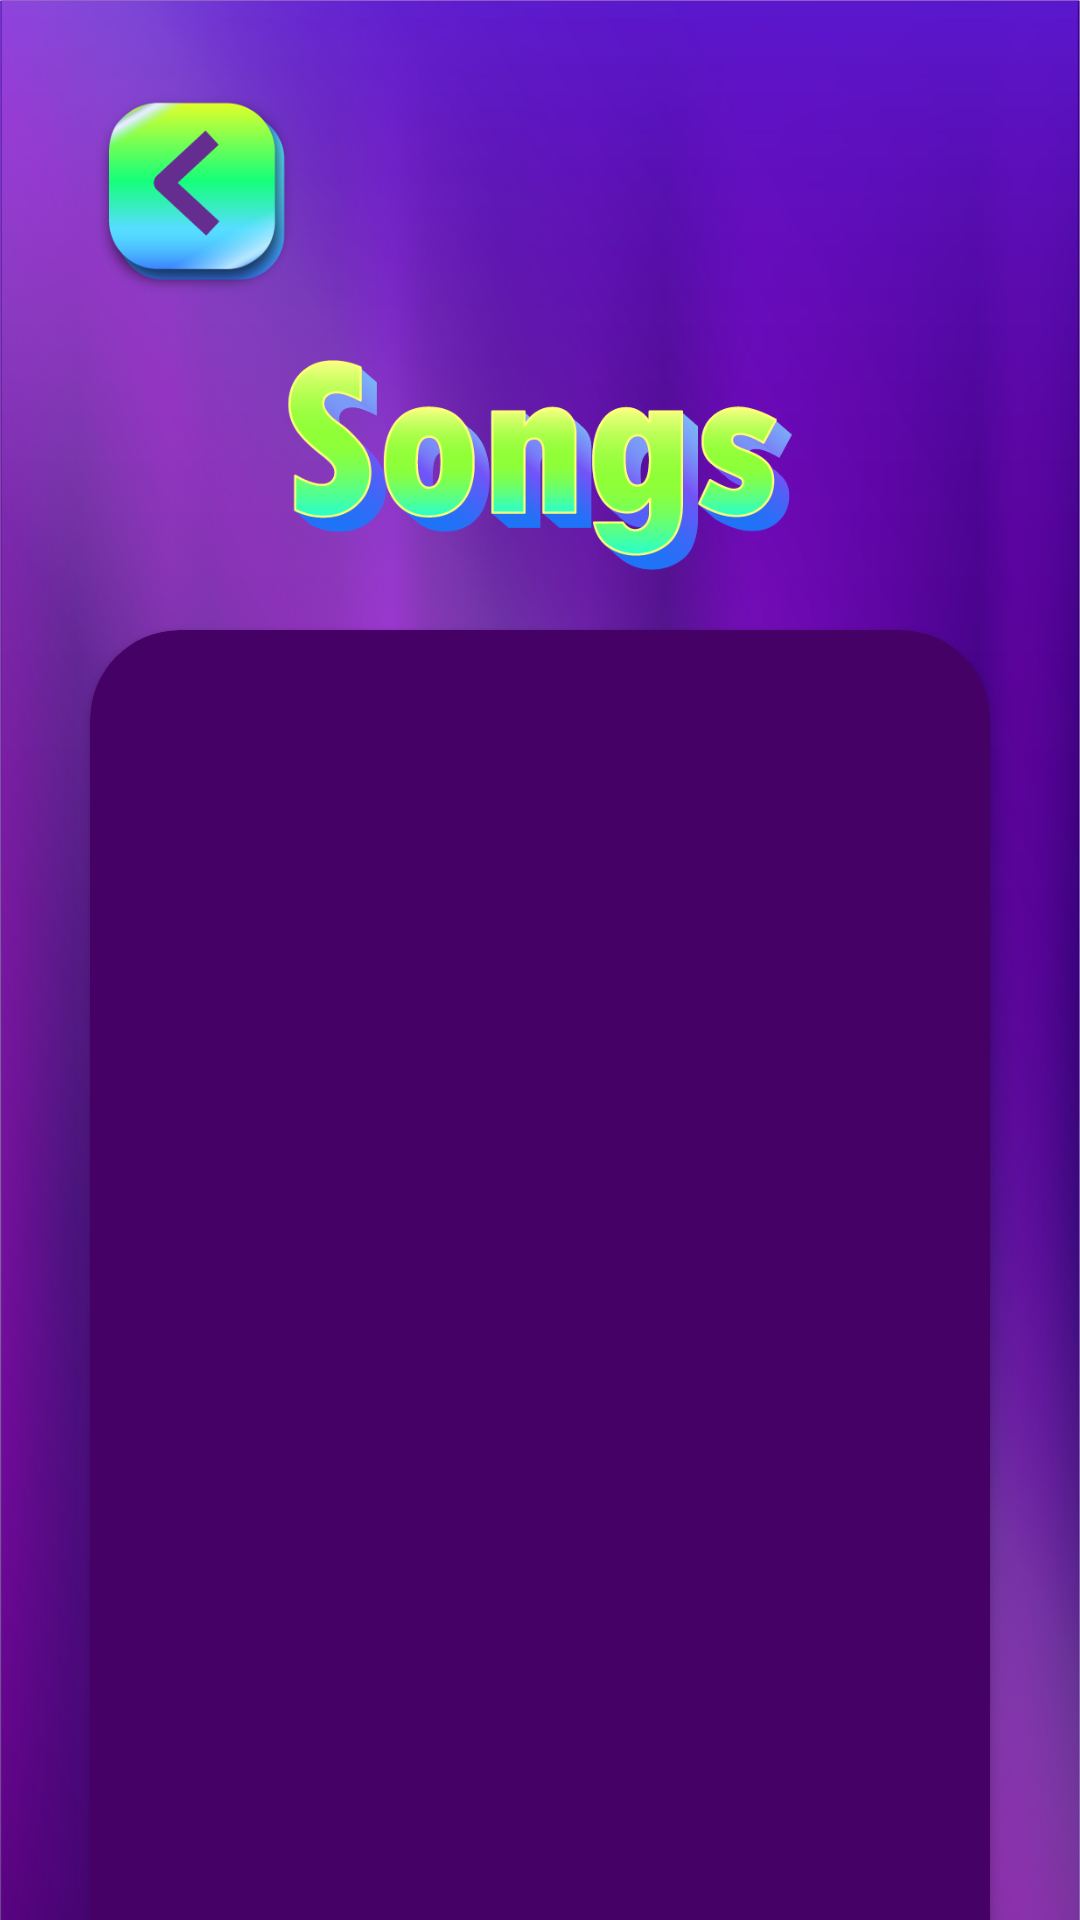

Produce the Android XML layout that renders to this screen, including the resource entries it uses.
<!-- AndroidManifest.xml: application theme Theme.KaraokeFrog -->
<!-- res/layout/fragment_five.xml -->
<?xml version="1.0" encoding="utf-8"?>
<androidx.core.widget.NestedScrollView xmlns:android="http://schemas.android.com/apk/res/android"
    xmlns:app="http://schemas.android.com/apk/res-auto"
    xmlns:tools="http://schemas.android.com/tools"
    android:layout_width="match_parent"
    android:layout_height="wrap_content"
    android:background="@drawable/scan_bg"
    tools:context=".fragment.FiveFragment">

    <androidx.constraintlayout.widget.ConstraintLayout
        android:id="@+id/backdround_alpha"
        android:layout_width="match_parent"
        android:layout_height="wrap_content"
        android:background="@drawable/background"
        app:layout_constraintBottom_toBottomOf="parent"
        app:layout_constraintEnd_toEndOf="parent"
        app:layout_constraintStart_toStartOf="parent"
        app:layout_constraintTop_toTopOf="parent">

        <ImageView
            android:id="@+id/IV_back_f_two"
            android:layout_width="70dp"
            android:layout_height="70dp"
            android:layout_marginStart="30dp"
            android:layout_marginTop="30dp"
            android:src="@drawable/backbutton"
            app:layout_constraintStart_toStartOf="parent"
            app:layout_constraintTop_toTopOf="parent"></ImageView>

        <ImageView
            android:id="@+id/imageView6"
            android:layout_width="200dp"
            android:layout_height="70dp"
            android:layout_marginTop="20dp"
            android:src="@drawable/title_songs"
            app:layout_constraintEnd_toEndOf="parent"
            app:layout_constraintStart_toStartOf="parent"
            app:layout_constraintTop_toBottomOf="@+id/IV_back_f_two"></ImageView>

        <androidx.cardview.widget.CardView
            android:id="@+id/cardView"
            android:layout_width="300dp"
            android:layout_height="550dp"
            android:layout_marginTop="20dp"
            android:layout_marginBottom="50dp"
            android:backgroundTint="#450166"
            app:cardCornerRadius="30dp"
            app:layout_constraintBottom_toBottomOf="parent"
            app:layout_constraintEnd_toEndOf="parent"
            app:layout_constraintStart_toStartOf="parent"
            app:layout_constraintTop_toBottomOf="@+id/imageView6">

            <ProgressBar
                android:id="@+id/progress_bar"
                android:layout_width="60dp"
                android:layout_height="60dp"
                android:layout_gravity="center"></ProgressBar>

            <androidx.recyclerview.widget.RecyclerView
                android:id="@+id/RVsign"
                android:layout_width="match_parent"
                android:layout_height="wrap_content"
                app:layoutManager="androidx.recyclerview.widget.LinearLayoutManager"
                tools:listitem="@layout/item_song"></androidx.recyclerview.widget.RecyclerView>

        </androidx.cardview.widget.CardView>


    </androidx.constraintlayout.widget.ConstraintLayout>
</androidx.core.widget.NestedScrollView>
<!-- res/layout/item_song.xml (included above) -->
<?xml version="1.0" encoding="utf-8"?>
<androidx.constraintlayout.widget.ConstraintLayout xmlns:android="http://schemas.android.com/apk/res/android"
    android:layout_width="match_parent"
    xmlns:app="http://schemas.android.com/apk/res-auto"
    android:backgroundTint="#662D90"
    app:cardCornerRadius="15dp"
    android:layout_height="80dp">

    <androidx.cardview.widget.CardView
        android:layout_width="260dp"
        android:layout_height="50dp"
        android:backgroundTint="#662D90"
        app:cardCornerRadius="12dp"
        app:layout_constraintBottom_toBottomOf="parent"
        app:layout_constraintEnd_toEndOf="parent"
        app:layout_constraintStart_toStartOf="parent"
        app:layout_constraintTop_toTopOf="parent">


        <androidx.constraintlayout.widget.ConstraintLayout
            android:layout_width="match_parent"
            android:layout_height="match_parent">

            <TextView
                android:id="@+id/TVsinger2"
                android:layout_width="wrap_content"
                android:layout_height="1dp"
                android:fontFamily="@font/tccb"
                android:textColor="@color/white"
                android:textSize="15sp"
                app:layout_constraintBottom_toBottomOf="parent"
                app:layout_constraintEnd_toEndOf="parent"
                app:layout_constraintStart_toStartOf="parent"
                app:layout_constraintTop_toTopOf="parent"></TextView>

            <TextView
                android:id="@+id/TVsinger"
                android:layout_width="wrap_content"
                android:layout_height="20dp"
                android:layout_marginStart="15dp"
                android:fontFamily="@font/tccb"
                android:text="Singer"
                android:textColor="@color/white"
                android:textSize="18sp"
                app:layout_constraintBottom_toBottomOf="@+id/TVsinger2"
                app:layout_constraintStart_toStartOf="parent"></TextView>

            <TextView
                android:id="@+id/TVtitle"
                android:layout_width="wrap_content"
                android:layout_height="20dp"
                android:layout_gravity="top"
                android:layout_marginStart="15dp"
                android:fontFamily="@font/tccb"
                android:text="- Singer"
                android:textColor="#8EFE37"
                android:textSize="18sp"
                app:layout_constraintStart_toStartOf="parent"
                app:layout_constraintTop_toBottomOf="@+id/TVsinger2"></TextView>

        </androidx.constraintlayout.widget.ConstraintLayout>
        >
    </androidx.cardview.widget.CardView>
</androidx.constraintlayout.widget.ConstraintLayout>
<!-- resources referenced by this layout -->
<resources>
  <!-- drawable backbutton: png bitmap (drawable, 17084 bytes) -->
  <!-- drawable background: png bitmap (drawable, 525907 bytes) -->
  <!-- drawable scan_bg: png bitmap (drawable, 20097 bytes) -->
  <!-- drawable title_songs: png bitmap (drawable, 41479 bytes) -->
  <style name="Theme.KaraokeFrog" parent="Base.Theme.KaraokeFrog" />
  <style name="Base.Theme.KaraokeFrog" parent="Theme.Material3.DayNight.NoActionBar">
          
          
      </style>
  <!-- not gathered from this repository: default colours our renderer supplied (Android Studio template values) -->
  <color name="white">#FFFFFFFF</color>
</resources>
